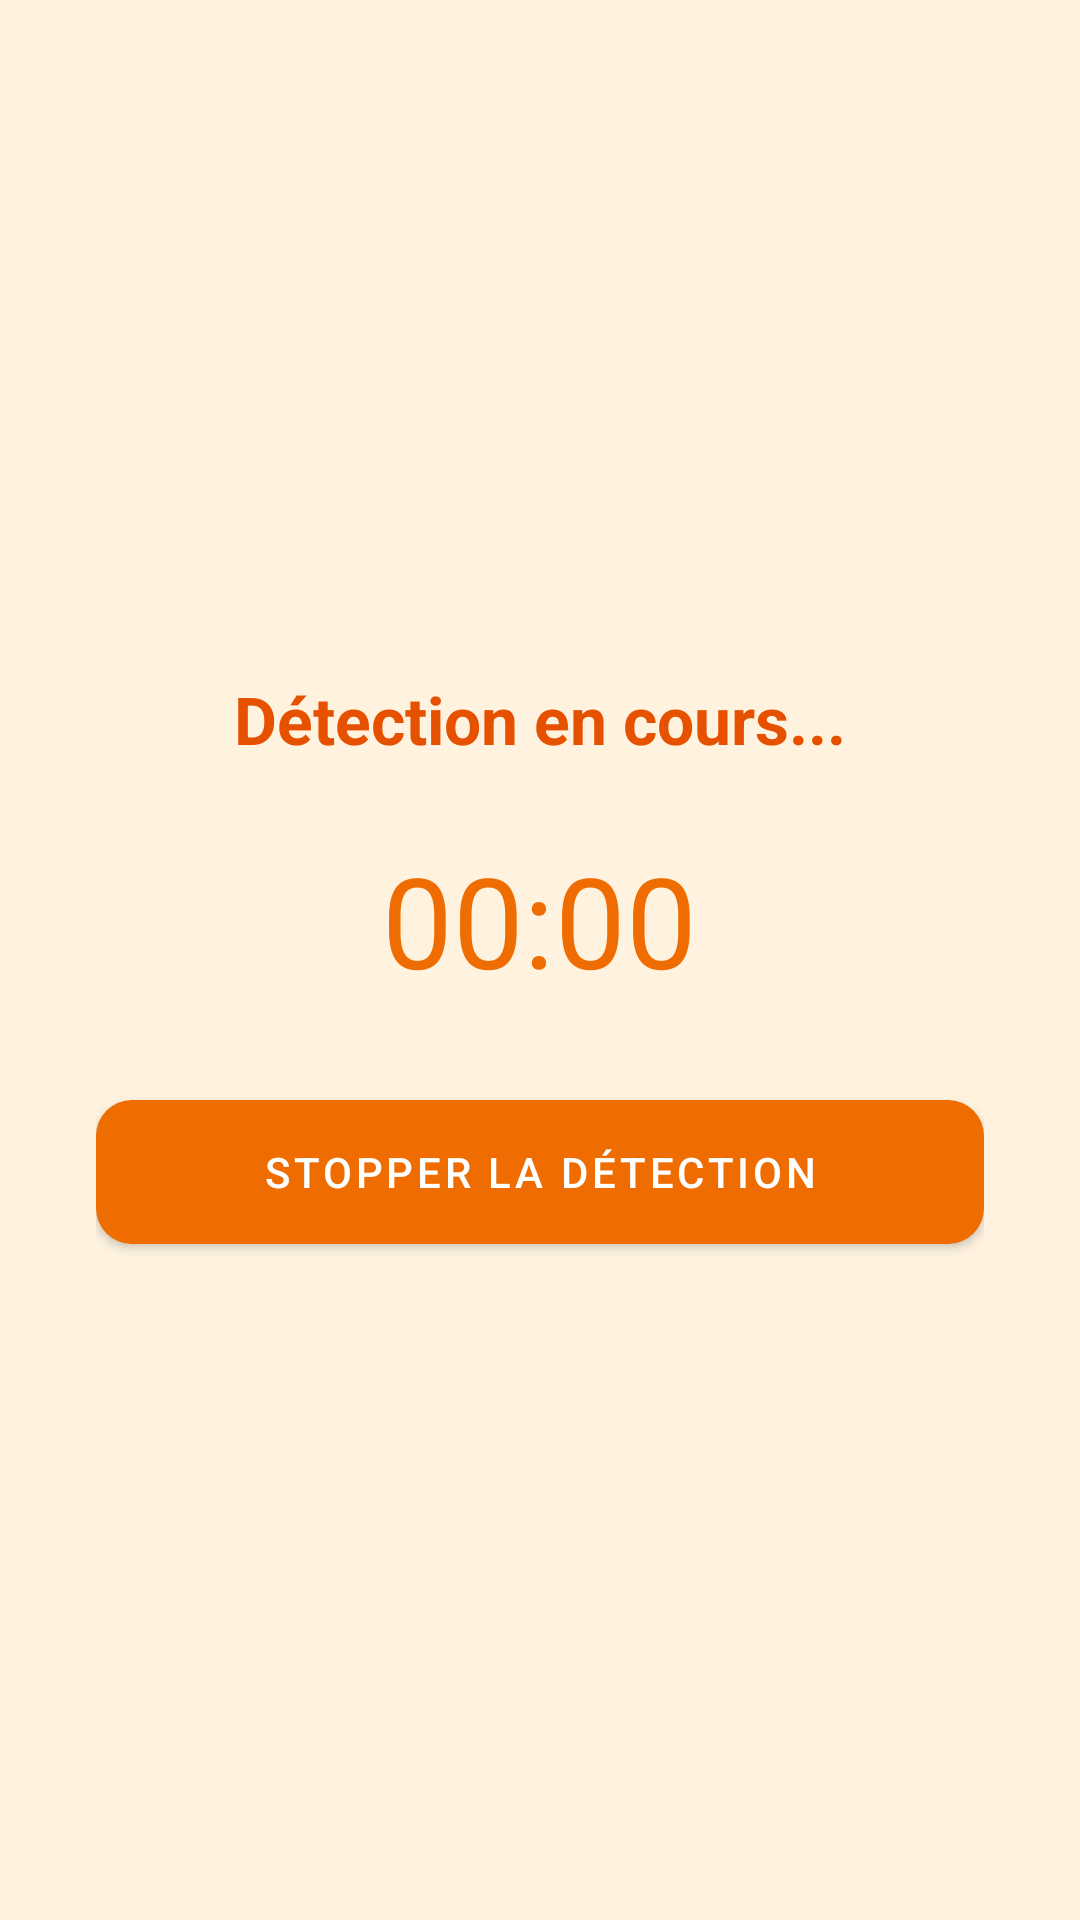

Produce the Android XML layout that renders to this screen, including the resource entries it uses.
<!-- AndroidManifest.xml: application theme AppTheme -->
<!-- res/layout/activity_detection.xml -->
<?xml version="1.0" encoding="utf-8"?>
<LinearLayout xmlns:android="http://schemas.android.com/apk/res/android"
    android:orientation="vertical"
    android:gravity="center"
    android:layout_width="match_parent"
    android:layout_height="match_parent"
    android:padding="32dp"
    android:background="#FFF3E0"> 

    <TextView
        android:text="Détection en cours..."
        android:textSize="22sp"
        android:textStyle="bold"
        android:textColor="#E65100"
        android:layout_marginBottom="24dp"
        android:layout_width="wrap_content"
        android:layout_height="wrap_content" />

    <Chronometer
        android:id="@+id/chronometer"
        android:layout_width="wrap_content"
        android:layout_height="wrap_content"
        android:textSize="42sp"
        android:textColor="#EF6C00"
        android:layout_marginBottom="32dp" />

    <Button
        android:id="@+id/stopButton"
        android:layout_width="match_parent"
        android:layout_height="wrap_content"
        android:text="Stopper la détection"
        android:background="@drawable/button_background"
        android:textColor="@android:color/white"
        android:padding="14dp"/>
</LinearLayout>
<!-- resources referenced by this layout -->
<resources>
  <!-- drawable button_background (drawable) -->
  <?xml version="1.0" encoding="utf-8"?>
  <selector xmlns:android="http://schemas.android.com/apk/res/android">
      <item android:state_pressed="true">
          <shape android:shape="rectangle">
              <solid android:color="#E65100" />
              <corners android:radius="12dp" />
          </shape>
      </item>
      <item>
          <shape android:shape="rectangle">
              <solid android:color="#EF6C00" />
              <corners android:radius="12dp" />
          </shape>
      </item>
  </selector>
  <style name="AppTheme" parent="Theme.MaterialComponents.Light.NoActionBar">
          <item name="colorPrimary">#EF6C00</item>
          <item name="colorPrimaryVariant">#E65100</item>
          <item name="colorOnPrimary">#FFFFFF</item> 
  
          <item name="android:windowBackground">@color/background</item>
          <item name="android:colorBackground">@color/background</item>
  
          
          <item name="buttonStyle">@style/MyOrangeButton</item>
      </style>
  <color name="background">#FFFFFF</color>
  <style name="MyOrangeButton" parent="Widget.MaterialComponents.Button">
          <item name="android:backgroundTint">#EF6C00</item>
          <item name="android:textColor">#FFFFFF</item>
          <item name="cornerRadius">12dp</item>
      </style>
</resources>
